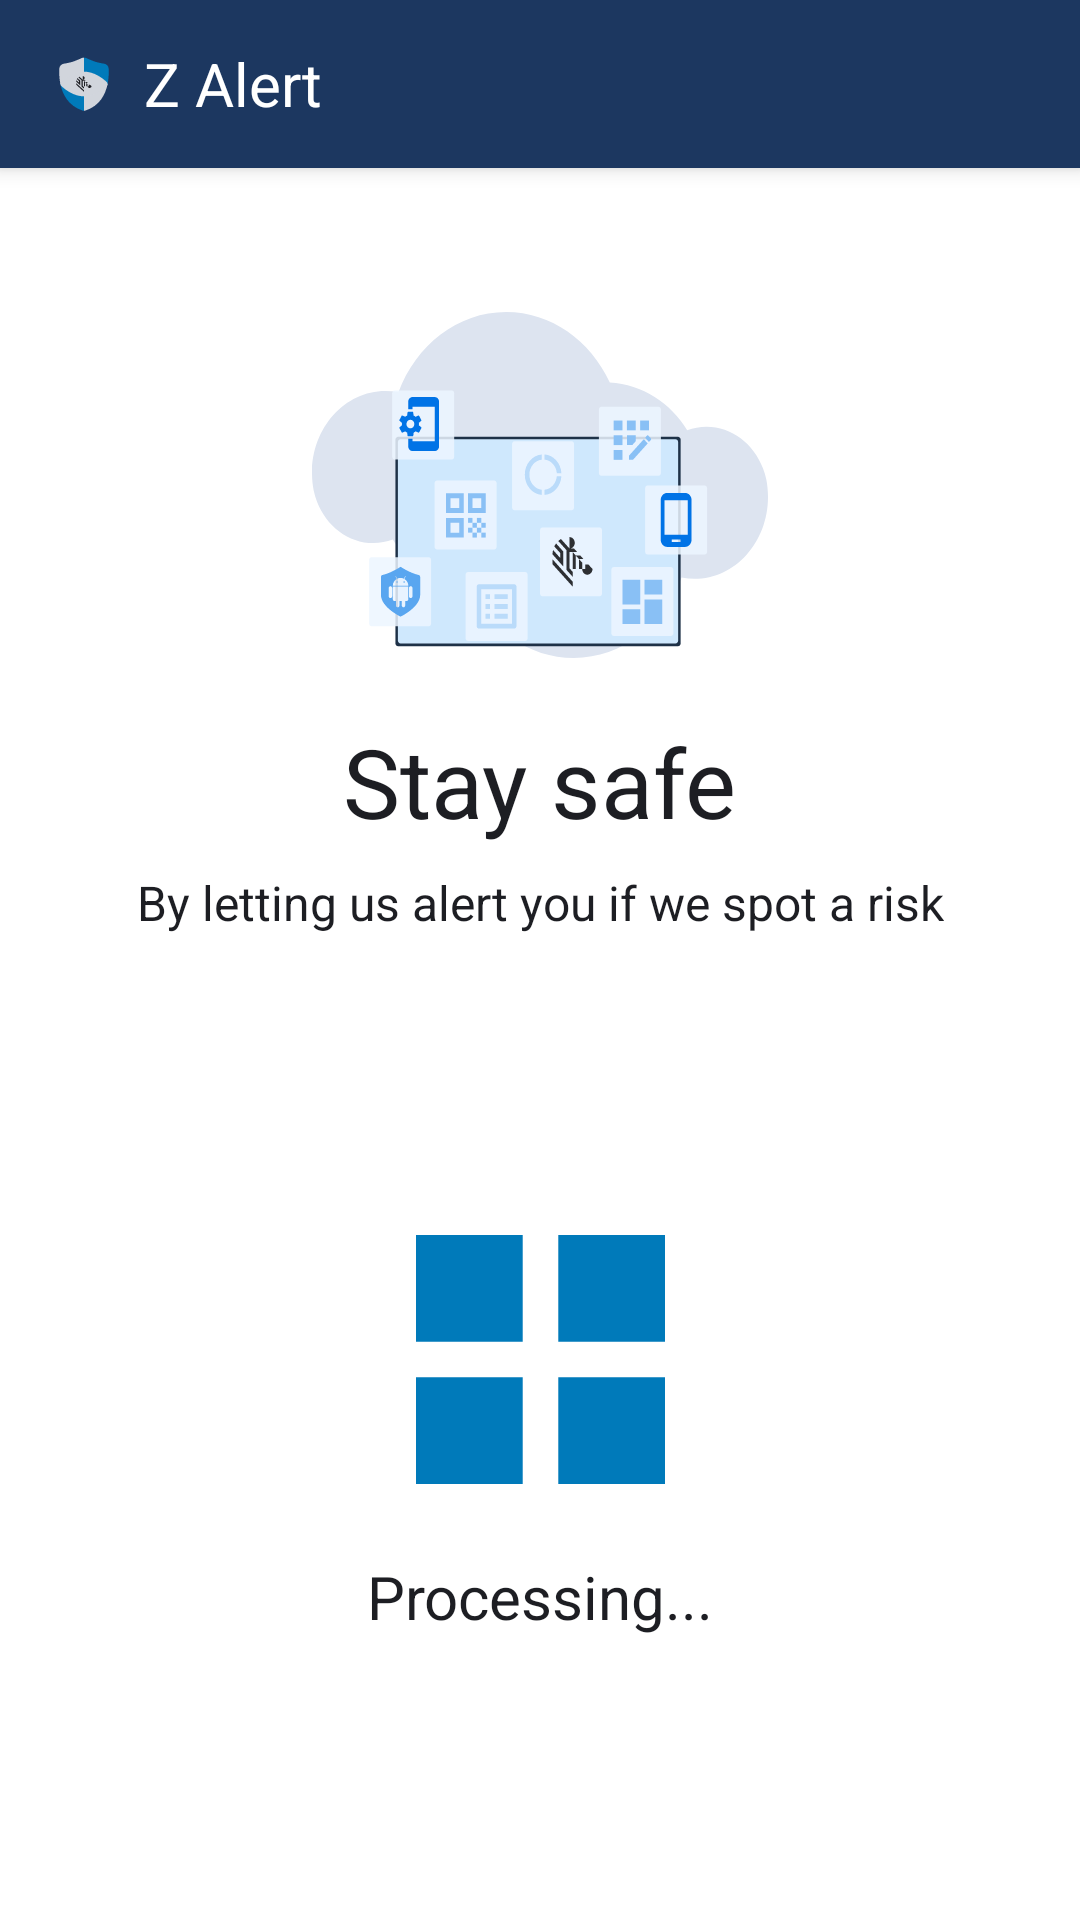

Reconstruct the res/layout file that produces this screen, plus the resources it refers to.
<!-- AndroidManifest.xml: application theme Theme.ZAlert -->
<!-- res/layout/progress_screen.xml -->
<?xml version="1.0" encoding="utf-8"?>
<androidx.constraintlayout.widget.ConstraintLayout xmlns:android="http://schemas.android.com/apk/res/android"
    xmlns:app="http://schemas.android.com/apk/res-auto"
    android:layout_width="match_parent"
    android:layout_height="match_parent">

    <androidx.appcompat.widget.Toolbar
        android:id="@+id/topToolbar"
        android:layout_width="match_parent"
        android:layout_height="wrap_content"
        android:background="@color/app_bar_background"
        android:elevation="4dp"
        android:theme="@style/ThemeOverlay.AppCompat.ActionBar"
        app:layout_constraintEnd_toEndOf="parent"
        app:layout_constraintStart_toStartOf="parent"
        app:layout_constraintTop_toTopOf="parent">

        <ImageView
            android:id="@+id/icon"
            android:layout_width="24dp"
            android:layout_height="24dp"
            android:layout_gravity="start"
            android:layout_marginEnd="8dp"
            android:background="?attr/selectableItemBackgroundBorderless"
            android:src="@drawable/shield_eye" />

        <TextView
            android:id="@+id/titleText"
            android:layout_width="wrap_content"
            android:layout_height="wrap_content"
            android:layout_gravity="center_vertical"
            android:text="@string/title"
            android:textColor="@color/white"
            android:textSize="20sp" />

    </androidx.appcompat.widget.Toolbar>

    <ImageView
        android:id="@+id/imageView2"
        android:layout_width="wrap_content"
        android:layout_height="wrap_content"
        android:layout_marginTop="48dp"
        app:layout_constraintEnd_toEndOf="parent"
        app:layout_constraintStart_toStartOf="parent"
        app:layout_constraintTop_toBottomOf="@+id/topToolbar"
        app:srcCompat="@drawable/illustration" />

    <TextView
        android:id="@+id/textView5"
        android:layout_width="wrap_content"
        android:layout_height="wrap_content"
        android:layout_marginTop="8dp"
        android:text="@string/stay_safe"
        android:textColor="@color/main_black"
        android:textSize="32sp"
        app:layout_constraintEnd_toEndOf="parent"
        app:layout_constraintStart_toStartOf="parent"
        app:layout_constraintTop_toBottomOf="@+id/imageView2" />

    <TextView
        android:id="@+id/textView6"
        android:layout_width="wrap_content"
        android:layout_height="wrap_content"
        android:layout_marginTop="8dp"
        android:text="@string/sub_text"
        android:textSize="16sp"
        android:textColor="@color/main_black"
        app:layout_constraintEnd_toEndOf="parent"
        app:layout_constraintStart_toStartOf="parent"
        app:layout_constraintTop_toBottomOf="@+id/textView5" />

    <ImageView
        android:id="@+id/progressImage"
        android:layout_width="wrap_content"
        android:layout_height="wrap_content"
        android:layout_marginTop="100dp"
        app:layout_constraintEnd_toEndOf="parent"
        app:layout_constraintStart_toStartOf="parent"
        app:layout_constraintTop_toBottomOf="@+id/textView6"
        app:srcCompat="@drawable/square_a" />

    <TextView
        android:id="@+id/textView8"
        android:layout_width="wrap_content"
        android:layout_height="wrap_content"
        android:layout_marginTop="24dp"
        android:text="@string/processing"
        android:textColor="@color/main_black"
        android:textSize="20sp"
        app:layout_constraintEnd_toEndOf="parent"
        app:layout_constraintStart_toStartOf="parent"
        app:layout_constraintTop_toBottomOf="@+id/progressImage" />


</androidx.constraintlayout.widget.ConstraintLayout>
<!-- resources referenced by this layout -->
<resources>
  <color name="app_bar_background">#1C3760</color>
  <color name="main_black">#1D1E23</color>
  <color name="white">#FFFFFFFF</color>
  <!-- drawable illustration: vector/xml drawable (drawable, 18732 chars, omitted) -->
  <!-- drawable shield_eye: vector/xml drawable (drawable, 2907 chars, omitted) -->
  <!-- drawable square_a (drawable) -->
  <vector xmlns:android="http://schemas.android.com/apk/res/android" xmlns:aapt="http://schemas.android.com/aapt"
      android:viewportWidth="83"
      android:viewportHeight="83"
      android:width="83dp"
      android:height="83dp">
      <path
          android:pathData="M0 0H35.5714V35.5714H0V0Z"
          android:fillColor="#007ABA" />
      <group
          android:translateX="47.4287">
          <path
              android:pathData="M0 0H35.5714V35.5714H0V0Z"
              android:fillColor="#007ABA" />
      </group>
      <group
          android:translateX="47.4287"
          android:translateY="47.4287">
          <path
              android:pathData="M0 0H35.5714V35.5714H0V0Z"
              android:fillColor="#007ABA" />
      </group>
      <group
          android:translateY="47.4287">
          <path
              android:pathData="M0 0H35.5714V35.5714H0V0Z"
              android:fillColor="#007ABA" />
      </group>
  </vector>
  <string name="processing">Processing...</string>
  <string name="stay_safe">Stay safe</string>
  <string name="sub_text">By letting us alert you if we spot a risk</string>
  <string name="title">Z Alert</string>
  <style name="Theme.ZAlert" parent="Theme.MaterialComponents.DayNight.NoActionBar">
          
          <item name="colorPrimary">@color/app_bar_background</item>
          <item name="colorPrimaryVariant">@color/app_bar_background</item>
          <item name="colorOnPrimary">@color/white</item>
          
          <item name="colorSecondary">@color/teal_200</item>
          <item name="colorSecondaryVariant">@color/teal_700</item>
          <item name="colorOnSecondary">@color/black</item>
          
          <item name="android:statusBarColor">?attr/colorPrimaryVariant</item>
          
      </style>
  <color name="teal_200">#FF03DAC5</color>
  <color name="teal_700">#FF018786</color>
  <color name="black">#FF000000</color>
</resources>
